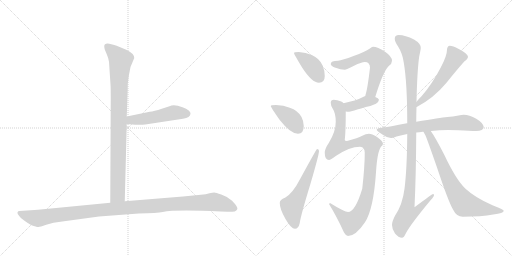
t = 0.00 s
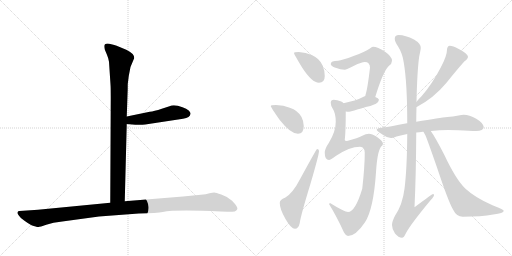
t = 2.12 s
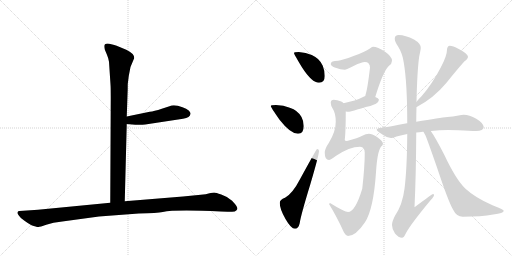
t = 4.23 s
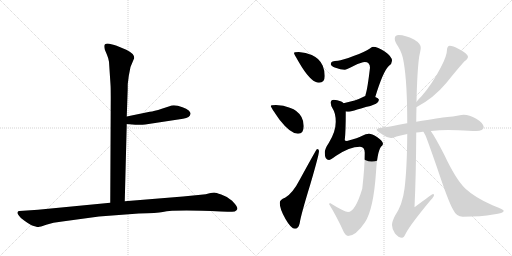
t = 6.35 s
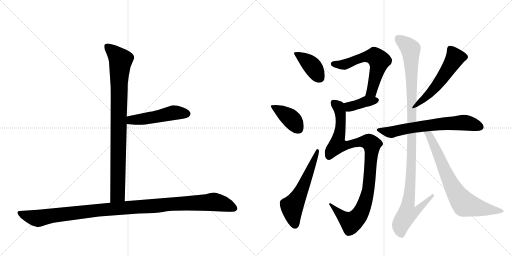
t = 8.47 s
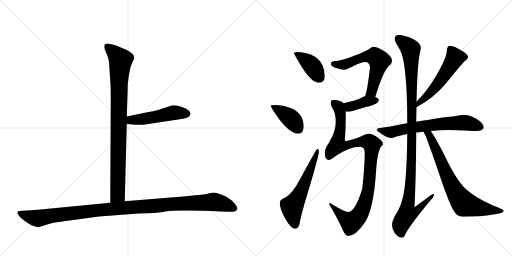
t = 10.58 s

The animated SVG that drew these frames (rendered in a browser with its animation timeline set to each time). Animation: 13 CSS @keyframes rules; one cycle of 10.58 s.

<svg version="1.1" viewBox="0 0 2048 1024" xmlns="http://www.w3.org/2000/svg">
  <g stroke="lightgray" stroke-dasharray="1,1" stroke-width="1" transform="scale(4, 4)">
    <line x1="0" y1="0" x2="256" y2="256"></line>
    <line x1="256" y1="0" x2="0" y2="256"></line>
    <line x1="128" y1="0" x2="128" y2="256"></line>
    <line x1="0" y1="128" x2="256" y2="128"></line>
    <line x1="256" y1="0" x2="512" y2="256"></line>
    <line x1="512" y1="0" x2="256" y2="256"></line>
    <line x1="384" y1="0" x2="384" y2="256"></line>
    <line x1="256" y1="128" x2="512" y2="128"></line>
  </g>
<g transform="scale(1, -1) translate(0, -850)">
   <style type="text/css">
    @keyframes keyframes0 {
      from {
       stroke: black;
       stroke-dashoffset: 904;
       stroke-width: 128;
       }
       75% {
       animation-timing-function: step-end;
       stroke: black;
       stroke-dashoffset: 0;
       stroke-width: 128;
       }
       to {
       stroke: black;
       stroke-width: 1024;
       }
       }
       #make-me-a-hanzi-animation-0 {
         animation: keyframes0 0.985677s both;
         animation-delay: 0.000000s;
         animation-timing-function: linear;
       }
    @keyframes keyframes1 {
      from {
       stroke: black;
       stroke-dashoffset: 495;
       stroke-width: 128;
       }
       62% {
       animation-timing-function: step-end;
       stroke: black;
       stroke-dashoffset: 0;
       stroke-width: 128;
       }
       to {
       stroke: black;
       stroke-width: 1024;
       }
       }
       #make-me-a-hanzi-animation-1 {
         animation: keyframes1 0.652832s both;
         animation-delay: 0.985677s;
         animation-timing-function: linear;
       }
    @keyframes keyframes2 {
      from {
       stroke: black;
       stroke-dashoffset: 1125;
       stroke-width: 128;
       }
       79% {
       animation-timing-function: step-end;
       stroke: black;
       stroke-dashoffset: 0;
       stroke-width: 128;
       }
       to {
       stroke: black;
       stroke-width: 1024;
       }
       }
       #make-me-a-hanzi-animation-2 {
         animation: keyframes2 1.165527s both;
         animation-delay: 1.638509s;
         animation-timing-function: linear;
       }
    @keyframes keyframes3 {
      from {
       stroke: black;
       stroke-dashoffset: 397;
       stroke-width: 128;
       }
       56% {
       animation-timing-function: step-end;
       stroke: black;
       stroke-dashoffset: 0;
       stroke-width: 128;
       }
       to {
       stroke: black;
       stroke-width: 1024;
       }
       }
       #make-me-a-hanzi-animation-3 {
         animation: keyframes3 0.573079s both;
         animation-delay: 2.804036s;
         animation-timing-function: linear;
       }
    @keyframes keyframes4 {
      from {
       stroke: black;
       stroke-dashoffset: 398;
       stroke-width: 128;
       }
       56% {
       animation-timing-function: step-end;
       stroke: black;
       stroke-dashoffset: 0;
       stroke-width: 128;
       }
       to {
       stroke: black;
       stroke-width: 1024;
       }
       }
       #make-me-a-hanzi-animation-4 {
         animation: keyframes4 0.573893s both;
         animation-delay: 3.377116s;
         animation-timing-function: linear;
       }
    @keyframes keyframes5 {
      from {
       stroke: black;
       stroke-dashoffset: 580;
       stroke-width: 128;
       }
       65% {
       animation-timing-function: step-end;
       stroke: black;
       stroke-dashoffset: 0;
       stroke-width: 128;
       }
       to {
       stroke: black;
       stroke-width: 1024;
       }
       }
       #make-me-a-hanzi-animation-5 {
         animation: keyframes5 0.722005s both;
         animation-delay: 3.951009s;
         animation-timing-function: linear;
       }
    @keyframes keyframes6 {
      from {
       stroke: black;
       stroke-dashoffset: 603;
       stroke-width: 128;
       }
       66% {
       animation-timing-function: step-end;
       stroke: black;
       stroke-dashoffset: 0;
       stroke-width: 128;
       }
       to {
       stroke: black;
       stroke-width: 1024;
       }
       }
       #make-me-a-hanzi-animation-6 {
         animation: keyframes6 0.740723s both;
         animation-delay: 4.673014s;
         animation-timing-function: linear;
       }
    @keyframes keyframes7 {
      from {
       stroke: black;
       stroke-dashoffset: 387;
       stroke-width: 128;
       }
       56% {
       animation-timing-function: step-end;
       stroke: black;
       stroke-dashoffset: 0;
       stroke-width: 128;
       }
       to {
       stroke: black;
       stroke-width: 1024;
       }
       }
       #make-me-a-hanzi-animation-7 {
         animation: keyframes7 0.564941s both;
         animation-delay: 5.413737s;
         animation-timing-function: linear;
       }
    @keyframes keyframes8 {
      from {
       stroke: black;
       stroke-dashoffset: 1027;
       stroke-width: 128;
       }
       77% {
       animation-timing-function: step-end;
       stroke: black;
       stroke-dashoffset: 0;
       stroke-width: 128;
       }
       to {
       stroke: black;
       stroke-width: 1024;
       }
       }
       #make-me-a-hanzi-animation-8 {
         animation: keyframes8 1.085775s both;
         animation-delay: 5.978678s;
         animation-timing-function: linear;
       }
    @keyframes keyframes9 {
      from {
       stroke: black;
       stroke-dashoffset: 544;
       stroke-width: 128;
       }
       64% {
       animation-timing-function: step-end;
       stroke: black;
       stroke-dashoffset: 0;
       stroke-width: 128;
       }
       to {
       stroke: black;
       stroke-width: 1024;
       }
       }
       #make-me-a-hanzi-animation-9 {
         animation: keyframes9 0.692708s both;
         animation-delay: 7.064453s;
         animation-timing-function: linear;
       }
    @keyframes keyframes10 {
      from {
       stroke: black;
       stroke-dashoffset: 669;
       stroke-width: 128;
       }
       69% {
       animation-timing-function: step-end;
       stroke: black;
       stroke-dashoffset: 0;
       stroke-width: 128;
       }
       to {
       stroke: black;
       stroke-width: 1024;
       }
       }
       #make-me-a-hanzi-animation-10 {
         animation: keyframes10 0.794434s both;
         animation-delay: 7.757161s;
         animation-timing-function: linear;
       }
    @keyframes keyframes11 {
      from {
       stroke: black;
       stroke-dashoffset: 1141;
       stroke-width: 128;
       }
       79% {
       animation-timing-function: step-end;
       stroke: black;
       stroke-dashoffset: 0;
       stroke-width: 128;
       }
       to {
       stroke: black;
       stroke-width: 1024;
       }
       }
       #make-me-a-hanzi-animation-11 {
         animation: keyframes11 1.178548s both;
         animation-delay: 8.551595s;
         animation-timing-function: linear;
       }
    @keyframes keyframes12 {
      from {
       stroke: black;
       stroke-dashoffset: 742;
       stroke-width: 128;
       }
       71% {
       animation-timing-function: step-end;
       stroke: black;
       stroke-dashoffset: 0;
       stroke-width: 128;
       }
       to {
       stroke: black;
       stroke-width: 1024;
       }
       }
       #make-me-a-hanzi-animation-12 {
         animation: keyframes12 0.853841s both;
         animation-delay: 9.730143s;
         animation-timing-function: linear;
       }
</style>
<path d="M 436 603 L 442 512 Q 443 499 443 458 L 441 39 C 441 9 498 15 499 45 L 507 354 L 507 384 L 510 470 Q 511 488 511 514 L 515 546 L 522 582 L 537 618 Q 537 636 505 651 L 464 668 Q 456 671 437 675 Q 417 678 417 665 Q 417 660 419 652 L 427 633 Q 434 617 436 603 Z" fill="lightgray"></path> 
<path d="M 507 354 L 541 351 Q 544 350 581 352 L 732 375 Q 761 379 762 395 Q 763 400 755 408 Q 746 416 730 421 Q 696 434 678 425 L 647 415 Q 616 405 599 403 L 507 384 C 478 378 477 357 507 354 Z" fill="lightgray"></path> 
<path d="M 441 39 L 152 11 L 78 6 Q 72 6 70 1 Q 68 -4 76 -13 Q 81 -22 98 -33 Q 114 -45 126 -51 Q 148 -59 154 -58 Q 159 -58 185 -49 Q 211 -40 249 -36 L 396 -16 L 555 -4 Q 630 -2 651 2 Q 699 12 883 4 L 910 3 Q 922 2 939 4 Q 946 7 949 13 Q 952 18 940 34 Q 928 50 917 55 Q 906 64 885 72 Q 863 80 857 80 Q 850 80 838 77 Q 825 73 803 71 L 732 64 L 499 45 L 441 39 Z" fill="lightgray"></path> 
<path d="M 1195 642 Q 1176 642 1176 638 Q 1176 633 1209 579 Q 1248 519 1276 519 Q 1299 519 1299 546 Q 1299 567 1291 587 Q 1278 617 1247 630 Q 1224 641 1195 642 Z" fill="lightgray"></path> 
<path d="M 1104 430 Q 1083 430 1083 426 Q 1083 421 1119 370 Q 1162 315 1192 315 Q 1215 315 1215 346 Q 1215 365 1206 382 Q 1192 408 1159 419 Q 1135 429 1104 430 Z" fill="lightgray"></path> 
<path d="M 1268 254 Q 1266 254 1201 135 Q 1170 75 1140 59 Q 1119 52 1119 38 Q 1119 14 1142 -26 Q 1164 -65 1180 -65 Q 1194 -65 1199 -42 Q 1203 -12 1241 112 Q 1276 231 1276 246 Q 1276 254 1268 254 Z" fill="lightgray"></path> 
<path d="M 1492 663 Q 1488 663 1478 655 Q 1462 643 1414 626 Q 1369 609 1352 607 Q 1323 607 1323 594 Q 1323 587 1339 580 Q 1364 571 1379 571 Q 1385 571 1416 587 Q 1447 602 1459 602 Q 1480 602 1480 579 Q 1470 495 1463 474 L 1461 466 C 1453 437 1492 433 1501 462 Q 1532 564 1555 586 Q 1568 595 1568 607 Q 1568 624 1539 644 Q 1511 663 1492 663 Z" fill="lightgray"></path> 
<path d="M 1461 466 Q 1458 466 1448 460 Q 1426 448 1374 437 C 1345 431 1353 408 1383 404 Q 1390 403 1396 403 Q 1401 403 1409 406 Q 1422 410 1463 422 Q 1483 425 1504 435 Q 1514 440 1516 451 Q 1514 458 1501 462 L 1461 466 Z" fill="lightgray"></path> 
<path d="M 1374 437 Q 1371 441 1365 444 Q 1348 451 1335 451 Q 1323 451 1323 439 Q 1323 427 1331 415 Q 1343 397 1343 363 Q 1343 323 1315 278 Q 1299 255 1299 239 Q 1299 210 1316 210 Q 1322 210 1343 226 Q 1398 263 1440 263 Q 1459 263 1459 239 Q 1459 184 1449 95 Q 1421 2 1392 2 Q 1379 2 1320 38 L 1316 34 Q 1347 -16 1376 -80 Q 1384 -94 1392 -94 Q 1423 -94 1460 -39 Q 1494 13 1504 161 Q 1509 243 1524 263 Q 1532 269 1532 275 Q 1532 285 1508 302 Q 1487 315 1476 315 Q 1464 315 1447 306 Q 1434 298 1388 286 Q 1379 286 1379 290 Q 1383 320 1383 404 C 1383 432 1383 432 1374 437 Z" fill="lightgray"></path> 
<path d="M 1666 422 L 1667 422 Q 1734 457 1786 519 Q 1825 568 1857 604 Q 1872 615 1872 623 Q 1872 635 1835 654 Q 1811 667 1799 667 Q 1794 667 1791 662 Q 1788 657 1788 651 Q 1788 627 1763 580 Q 1730 516 1687 466 Q 1674 453 1666 443 C 1647 420 1639 409 1666 422 Z" fill="lightgray"></path> 
<path d="M 1792 330 L 1833 329 Q 1881 326 1904 326 Q 1934 327 1935 342 Q 1932 359 1905 375 Q 1877 391 1855 391 Q 1847 391 1834 388 Q 1812 384 1789 382 Q 1762 379 1665 363 L 1629 357 L 1628 357 Q 1559 343 1520 338 Q 1507 336 1507 330 Q 1508 326 1531 311 Q 1549 298 1564 298 Q 1569 298 1586 304 Q 1607 310 1629 314 L 1665 320 Q 1677 321 1691 323 L 1694 323 L 1723 326 Q 1759 330 1792 330 Z" fill="lightgray"></path> 
<path d="M 1665 363 Q 1665 394 1666 422 L 1666 443 Q 1669 572 1677 625 Q 1683 652 1683 659 Q 1683 676 1656 692 Q 1621 710 1595 710 Q 1579 710 1579 695 Q 1579 683 1593 663 Q 1610 636 1615 600 Q 1629 519 1629 357 L 1629 314 Q 1628 173 1618 95 Q 1610 31 1580 -13 Q 1568 -36 1568 -50 Q 1568 -67 1580 -84 Q 1594 -101 1608 -101 Q 1616 -101 1623 -84 Q 1640 -50 1723 50 Q 1736 64 1736 70 Q 1736 74 1732 74 Q 1729 74 1658 21 Q 1664 142 1665 320 L 1665 363 Z" fill="lightgray"></path> 
<path d="M 1694 323 Q 1696 319 1702 308 Q 1712 284 1748 180 Q 1794 42 1812 12 Q 1826 -17 1851 -17 Q 1925 -17 1973 -8 Q 2015 -3 2015 7 Q 2015 12 1970 29 Q 1901 59 1862 95 Q 1824 131 1777 231 Q 1740 303 1723 326 C 1706 351 1680 349 1694 323 Z" fill="lightgray"></path> 
      <clipPath id="make-me-a-hanzi-clip-0">
      <path d="M 436 603 L 442 512 Q 443 499 443 458 L 441 39 C 441 9 498 15 499 45 L 507 354 L 507 384 L 510 470 Q 511 488 511 514 L 515 546 L 522 582 L 537 618 Q 537 636 505 651 L 464 668 Q 456 671 437 675 Q 417 678 417 665 Q 417 660 419 652 L 427 633 Q 434 617 436 603 Z" fill="lightgray"></path>
      </clipPath>
      <path clip-path="url(#make-me-a-hanzi-clip-0)" d="M 430 664 L 483 610 L 476 522 L 471 72 L 448 47 " fill="none" id="make-me-a-hanzi-animation-0" stroke-dasharray="776 1552" stroke-linecap="round"></path>

      <clipPath id="make-me-a-hanzi-clip-1">
      <path d="M 507 354 L 541 351 Q 544 350 581 352 L 732 375 Q 761 379 762 395 Q 763 400 755 408 Q 746 416 730 421 Q 696 434 678 425 L 647 415 Q 616 405 599 403 L 507 384 C 478 378 477 357 507 354 Z" fill="lightgray"></path>
      </clipPath>
      <path clip-path="url(#make-me-a-hanzi-clip-1)" d="M 513 362 L 525 370 L 600 378 L 695 399 L 747 395 " fill="none" id="make-me-a-hanzi-animation-1" stroke-dasharray="367 734" stroke-linecap="round"></path>

      <clipPath id="make-me-a-hanzi-clip-2">
      <path d="M 441 39 L 152 11 L 78 6 Q 72 6 70 1 Q 68 -4 76 -13 Q 81 -22 98 -33 Q 114 -45 126 -51 Q 148 -59 154 -58 Q 159 -58 185 -49 Q 211 -40 249 -36 L 396 -16 L 555 -4 Q 630 -2 651 2 Q 699 12 883 4 L 910 3 Q 922 2 939 4 Q 946 7 949 13 Q 952 18 940 34 Q 928 50 917 55 Q 906 64 885 72 Q 863 80 857 80 Q 850 80 838 77 Q 825 73 803 71 L 732 64 L 499 45 L 441 39 Z" fill="lightgray"></path>
      </clipPath>
      <path clip-path="url(#make-me-a-hanzi-clip-2)" d="M 78 -4 L 152 -23 L 390 9 L 855 42 L 896 34 L 937 16 " fill="none" id="make-me-a-hanzi-animation-2" stroke-dasharray="997 1994" stroke-linecap="round"></path>

      <clipPath id="make-me-a-hanzi-clip-3">
      <path d="M 1195 642 Q 1176 642 1176 638 Q 1176 633 1209 579 Q 1248 519 1276 519 Q 1299 519 1299 546 Q 1299 567 1291 587 Q 1278 617 1247 630 Q 1224 641 1195 642 Z" fill="lightgray"></path>
      </clipPath>
      <path clip-path="url(#make-me-a-hanzi-clip-3)" d="M 1180 637 L 1239 597 L 1278 539 " fill="none" id="make-me-a-hanzi-animation-3" stroke-dasharray="269 538" stroke-linecap="round"></path>

      <clipPath id="make-me-a-hanzi-clip-4">
      <path d="M 1104 430 Q 1083 430 1083 426 Q 1083 421 1119 370 Q 1162 315 1192 315 Q 1215 315 1215 346 Q 1215 365 1206 382 Q 1192 408 1159 419 Q 1135 429 1104 430 Z" fill="lightgray"></path>
      </clipPath>
      <path clip-path="url(#make-me-a-hanzi-clip-4)" d="M 1087 425 L 1161 378 L 1194 335 " fill="none" id="make-me-a-hanzi-animation-4" stroke-dasharray="270 540" stroke-linecap="round"></path>

      <clipPath id="make-me-a-hanzi-clip-5">
      <path d="M 1268 254 Q 1266 254 1201 135 Q 1170 75 1140 59 Q 1119 52 1119 38 Q 1119 14 1142 -26 Q 1164 -65 1180 -65 Q 1194 -65 1199 -42 Q 1203 -12 1241 112 Q 1276 231 1276 246 Q 1276 254 1268 254 Z" fill="lightgray"></path>
      </clipPath>
      <path clip-path="url(#make-me-a-hanzi-clip-5)" d="M 1180 -50 L 1168 23 L 1205 85 L 1272 250 " fill="none" id="make-me-a-hanzi-animation-5" stroke-dasharray="452 904" stroke-linecap="round"></path>

      <clipPath id="make-me-a-hanzi-clip-6">
      <path d="M 1492 663 Q 1488 663 1478 655 Q 1462 643 1414 626 Q 1369 609 1352 607 Q 1323 607 1323 594 Q 1323 587 1339 580 Q 1364 571 1379 571 Q 1385 571 1416 587 Q 1447 602 1459 602 Q 1480 602 1480 579 Q 1470 495 1463 474 L 1461 466 C 1453 437 1492 433 1501 462 Q 1532 564 1555 586 Q 1568 595 1568 607 Q 1568 624 1539 644 Q 1511 663 1492 663 Z" fill="lightgray"></path>
      </clipPath>
      <path clip-path="url(#make-me-a-hanzi-clip-6)" d="M 1332 595 L 1365 590 L 1462 623 L 1503 622 L 1516 607 L 1513 584 L 1487 484 L 1468 469 " fill="none" id="make-me-a-hanzi-animation-6" stroke-dasharray="475 950" stroke-linecap="round"></path>

      <clipPath id="make-me-a-hanzi-clip-7">
      <path d="M 1461 466 Q 1458 466 1448 460 Q 1426 448 1374 437 C 1345 431 1353 408 1383 404 Q 1390 403 1396 403 Q 1401 403 1409 406 Q 1422 410 1463 422 Q 1483 425 1504 435 Q 1514 440 1516 451 Q 1514 458 1501 462 L 1461 466 Z" fill="lightgray"></path>
      </clipPath>
      <path clip-path="url(#make-me-a-hanzi-clip-7)" d="M 1385 434 L 1398 422 L 1463 444 L 1507 449 " fill="none" id="make-me-a-hanzi-animation-7" stroke-dasharray="259 518" stroke-linecap="round"></path>

      <clipPath id="make-me-a-hanzi-clip-8">
      <path d="M 1374 437 Q 1371 441 1365 444 Q 1348 451 1335 451 Q 1323 451 1323 439 Q 1323 427 1331 415 Q 1343 397 1343 363 Q 1343 323 1315 278 Q 1299 255 1299 239 Q 1299 210 1316 210 Q 1322 210 1343 226 Q 1398 263 1440 263 Q 1459 263 1459 239 Q 1459 184 1449 95 Q 1421 2 1392 2 Q 1379 2 1320 38 L 1316 34 Q 1347 -16 1376 -80 Q 1384 -94 1392 -94 Q 1423 -94 1460 -39 Q 1494 13 1504 161 Q 1509 243 1524 263 Q 1532 269 1532 275 Q 1532 285 1508 302 Q 1487 315 1476 315 Q 1464 315 1447 306 Q 1434 298 1388 286 Q 1379 286 1379 290 Q 1383 320 1383 404 C 1383 432 1383 432 1374 437 Z" fill="lightgray"></path>
      </clipPath>
      <path clip-path="url(#make-me-a-hanzi-clip-8)" d="M 1334 441 L 1354 421 L 1363 394 L 1361 328 L 1350 270 L 1389 268 L 1422 279 L 1466 284 L 1487 272 L 1487 248 L 1474 92 L 1452 17 L 1432 -17 L 1405 -40 L 1332 20 L 1329 32 L 1323 31 " fill="none" id="make-me-a-hanzi-animation-8" stroke-dasharray="899 1798" stroke-linecap="round"></path>

      <clipPath id="make-me-a-hanzi-clip-9">
      <path d="M 1666 422 L 1667 422 Q 1734 457 1786 519 Q 1825 568 1857 604 Q 1872 615 1872 623 Q 1872 635 1835 654 Q 1811 667 1799 667 Q 1794 667 1791 662 Q 1788 657 1788 651 Q 1788 627 1763 580 Q 1730 516 1687 466 Q 1674 453 1666 443 C 1647 420 1639 409 1666 422 Z" fill="lightgray"></path>
      </clipPath>
      <path clip-path="url(#make-me-a-hanzi-clip-9)" d="M 1861 623 L 1821 619 L 1754 516 L 1667 427 " fill="none" id="make-me-a-hanzi-animation-9" stroke-dasharray="416 832" stroke-linecap="round"></path>

      <clipPath id="make-me-a-hanzi-clip-10">
      <path d="M 1792 330 L 1833 329 Q 1881 326 1904 326 Q 1934 327 1935 342 Q 1932 359 1905 375 Q 1877 391 1855 391 Q 1847 391 1834 388 Q 1812 384 1789 382 Q 1762 379 1665 363 L 1629 357 L 1628 357 Q 1559 343 1520 338 Q 1507 336 1507 330 Q 1508 326 1531 311 Q 1549 298 1564 298 Q 1569 298 1586 304 Q 1607 310 1629 314 L 1665 320 Q 1677 321 1691 323 L 1694 323 L 1723 326 Q 1759 330 1792 330 Z" fill="lightgray"></path>
      </clipPath>
      <path clip-path="url(#make-me-a-hanzi-clip-10)" d="M 1515 331 L 1562 321 L 1680 345 L 1831 359 L 1865 359 L 1922 343 " fill="none" id="make-me-a-hanzi-animation-10" stroke-dasharray="541 1082" stroke-linecap="round"></path>

      <clipPath id="make-me-a-hanzi-clip-11">
      <path d="M 1665 363 Q 1665 394 1666 422 L 1666 443 Q 1669 572 1677 625 Q 1683 652 1683 659 Q 1683 676 1656 692 Q 1621 710 1595 710 Q 1579 710 1579 695 Q 1579 683 1593 663 Q 1610 636 1615 600 Q 1629 519 1629 357 L 1629 314 Q 1628 173 1618 95 Q 1610 31 1580 -13 Q 1568 -36 1568 -50 Q 1568 -67 1580 -84 Q 1594 -101 1608 -101 Q 1616 -101 1623 -84 Q 1640 -50 1723 50 Q 1736 64 1736 70 Q 1736 74 1732 74 Q 1729 74 1658 21 Q 1664 142 1665 320 L 1665 363 Z" fill="lightgray"></path>
      </clipPath>
      <path clip-path="url(#make-me-a-hanzi-clip-11)" d="M 1593 696 L 1633 665 L 1644 640 L 1647 222 L 1631 29 L 1671 27 L 1676 18 L 1664 3 L 1629 -5 L 1602 -52 L 1606 -88 " fill="none" id="make-me-a-hanzi-animation-11" stroke-dasharray="1013 2026" stroke-linecap="round"></path>

      <clipPath id="make-me-a-hanzi-clip-12">
      <path d="M 1694 323 Q 1696 319 1702 308 Q 1712 284 1748 180 Q 1794 42 1812 12 Q 1826 -17 1851 -17 Q 1925 -17 1973 -8 Q 2015 -3 2015 7 Q 2015 12 1970 29 Q 1901 59 1862 95 Q 1824 131 1777 231 Q 1740 303 1723 326 C 1706 351 1680 349 1694 323 Z" fill="lightgray"></path>
      </clipPath>
      <path clip-path="url(#make-me-a-hanzi-clip-12)" d="M 1701 323 L 1716 310 L 1731 282 L 1810 103 L 1853 39 L 1923 16 L 2010 6 " fill="none" id="make-me-a-hanzi-animation-12" stroke-dasharray="614 1228" stroke-linecap="round"></path>

</g>
</svg>
